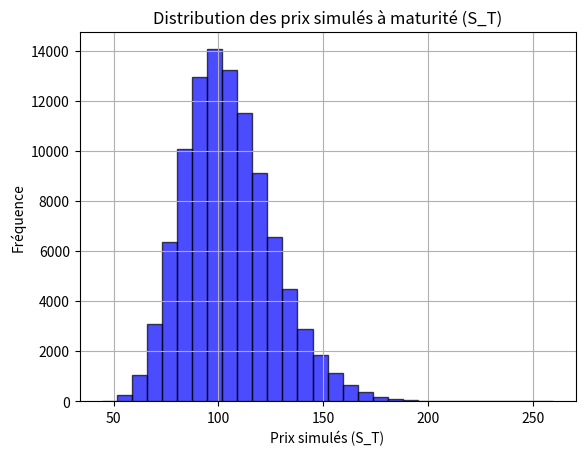

Here is the Python script that generated this plot:
import numpy as np
import matplotlib.pyplot as plt

# Params
S0 = 100  # Prix initial
K = 100  # Strike
T = 1.0   # Maturité
r = 0.05  # Taux sans risque
sigma = 0.20  # Volatilité
n_simulations = 100000  # Nombre de simulations

# Simulate underlying evolution
def simulate_underlying(S0, T, r, sigma, n_simulations):
    Z = np.random.standard_normal(n_simulations)
    St = S0 * np.exp((r - 0.5 * sigma ** 2) * T + sigma * np.sqrt(T) * Z)
    return St

# Payoff calculation
def calculate_payoff(St, K, option_type="call"):
    if option_type == "call":
        return np.maximum(0, St - K)
    elif option_type == "put":
        return np.maximum(0, K - St)    
    else:
        raise ValueError("Erreur option_type : utilisez 'call' ou 'put'.")

# Monte Carlo pricing
def pricing(S0, K, T, r, sigma, n_simulations):
    #Calcule le prix des options call et put en utilisant Monte Carlo.
    St = simulate_underlying(S0, T, r, sigma, n_simulations)
    call_payoff = calculate_payoff(St, K, "call")
    put_payoff = calculate_payoff(St, K, "put")
    call_price = np.exp(-r * T) * np.mean(call_payoff)
    put_price = np.exp(-r * T) * np.mean(put_payoff)
    return call_price, put_price

# Test du pricer
if __name__ == "__main__":
    # Calculer les prix
    call_price, put_price = pricing(S0, K, T, r, sigma, n_simulations)

    # Affichage des résultats
    print(f"Prix du Call : {call_price:.2f}")
    print(f"Prix du Put : {put_price:.2f}")

    St = simulate_underlying(S0, T, r, sigma, n_simulations)
    print("Average Forward Pice :", np.mean(St))

    # Visualisation des résultats
    plt.hist(St, bins=30, alpha=0.7, color="blue", edgecolor="black")
    plt.title("Distribution des prix simulés à maturité (S_T)")
    plt.xlabel("Prix simulés (S_T)")
    plt.ylabel("Fréquence")
    plt.grid(True)
    plt.show()

